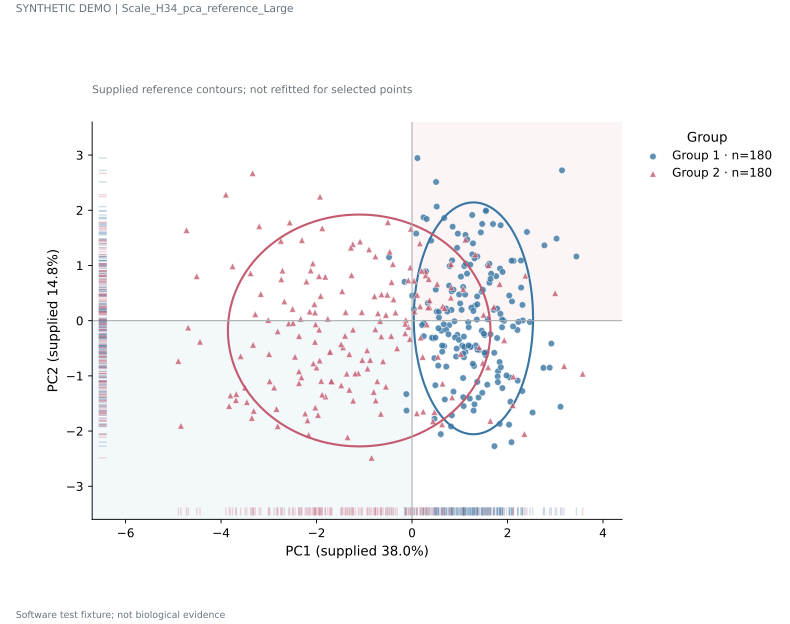

Source data for this figure (header and first rows):
record_type	unit_id	group	x	y	width	height	angle
point	Group 1_0	Group 1	0.7116	0.2186			
point	Group 1_1	Group 1	1.12	1.552			
point	Group 1_2	Group 1	0.2408	1.871			
point	Group 1_3	Group 1	0.9504	-0.2585			
point	Group 1_4	Group 1	-0.4817	1.149			
point	Group 1_5	Group 1	0.8694	-1.286			
point	Group 1_6	Group 1	1.519	-0.2606			
point	Group 1_7	Group 1	0.293	0.8951			
point	Group 1_8	Group 1	1.261	1.2			
point	Group 1_9	Group 1	1.21	-1.413			
point	Group 1_10	Group 1	0.6728	-0.4606			
point	Group 1_11	Group 1	2.094	0.3489			
point	Group 1_12	Group 1	0.7874	0.9888			
point	Group 1_13	Group 1	0.6164	-0.1825			
point	Group 1_14	Group 1	1.367	1.162			
point	Group 1_15	Group 1	3.027	1.485			
point	Group 1_16	Group 1	2.773	1.364			
point	Group 1_17	Group 1	1.318	0.2675			
point	Group 1_18	Group 1	0.003475	0.4522			
point	Group 1_19	Group 1	0.8321	0.5312			
point	Group 1_20	Group 1	1.29	-1.63			
point	Group 1_21	Group 1	1.545	-0.6257			
point	Group 1_22	Group 1	1.073	-1.387			
point	Group 1_23	Group 1	1.308	1.129			
point	Group 1_24	Group 1	0.9002	-0.3048			
point	Group 1_25	Group 1	2.282	1.089			
point	Group 1_26	Group 1	2.085	-2.202			
point	Group 1_27	Group 1	2.319	0.003535			
point	Group 1_28	Group 1	0.8342	-1.715			
point	Group 1_29	Group 1	1.47	1.752			
point	Group 1_30	Group 1	0.5176	0.1637			
point	Group 1_31	Group 1	1.242	0.2335			
point	Group 1_32	Group 1	1.119	-0.5663			
point	Group 1_33	Group 1	1.335	-0.4489			
point	Group 1_34	Group 1	1.401	-0.5322			
point	Group 1_35	Group 1	1.696	1.75			
point	Group 1_36	Group 1	0.6327	-0.5628			
point	Group 1_37	Group 1	1.801	-0.9185			
point	Group 1_38	Group 1	2.208	-0.169			
point	Group 1_39	Group 1	0.5643	0.05728			
point	Group 1_40	Group 1	2.042	-1.027			
point	Group 1_41	Group 1	0.2472	-0.2816			
point	Group 1_42	Group 1	1.644	-0.2468			
point	Group 1_43	Group 1	1.369	-0.5246			
point	Group 1_44	Group 1	0.987	0.474			
point	Group 1_45	Group 1	0.6025	-2.056			
point	Group 1_46	Group 1	2.036	0.4553			
point	Group 1_47	Group 1	1.71	0.1953			
point	Group 1_48	Group 1	1.794	-1.011			
point	Group 1_49	Group 1	0.9838	-0.3488			
point	Group 1_50	Group 1	0.6305	-0.4508			
point	Group 1_51	Group 1	0.8685	0.5615			
point	Group 1_52	Group 1	1.393	-1.393			
point	Group 1_53	Group 1	1.857	1.729			
point	Group 1_54	Group 1	2.885	-0.8525			
point	Group 1_55	Group 1	1.56	-0.5772			
point	Group 1_56	Group 1	1.547	1.981			
point	Group 1_57	Group 1	0.8273	0.1934			
point	Group 1_58	Group 1	1.764	0.8055			
point	Group 1_59	Group 1	1.657	0.8491			
... 304 more rows
